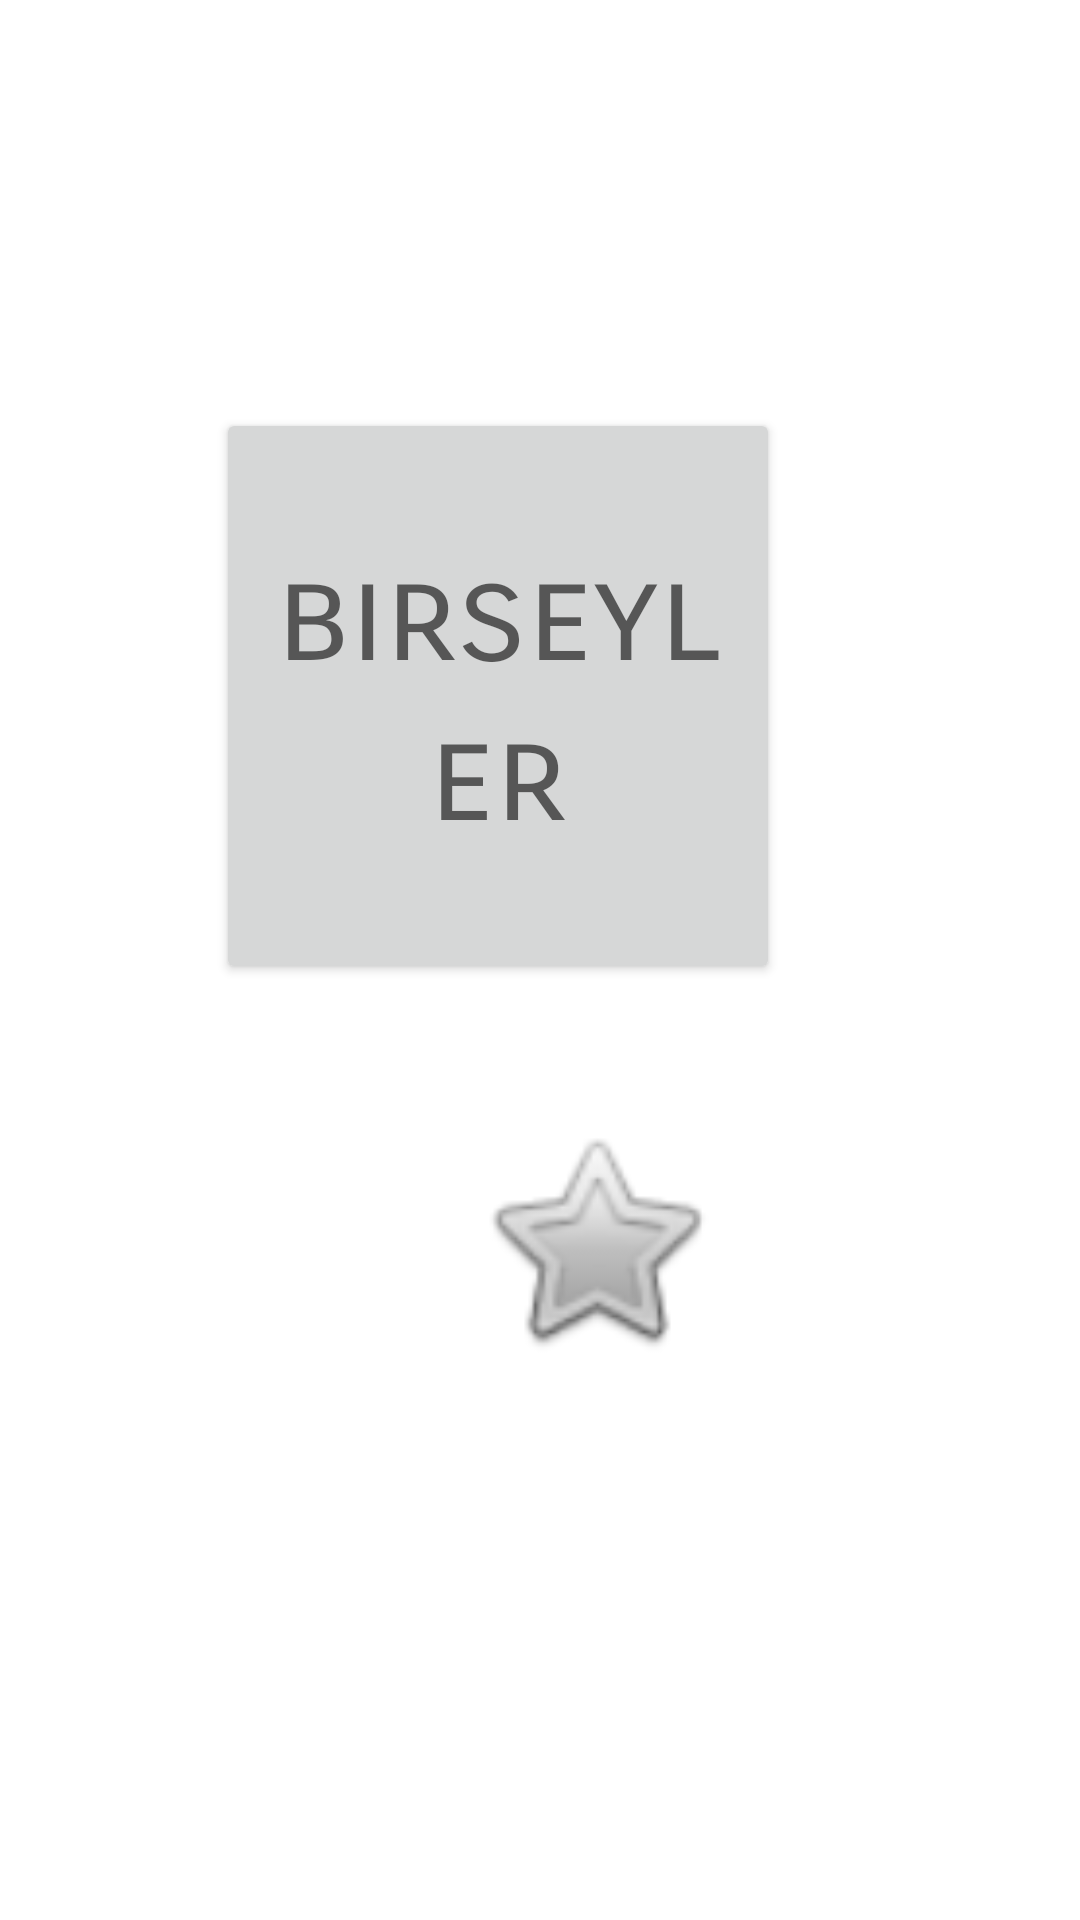

Produce the Android XML layout that renders to this screen, including the resource entries it uses.
<!-- AndroidManifest.xml: application theme Theme.Deneme2 -->
<!-- res/layout/activity_ikincisayfa.xml -->
<?xml version="1.0" encoding="utf-8"?>
<androidx.constraintlayout.widget.ConstraintLayout xmlns:android="http://schemas.android.com/apk/res/android"
    xmlns:app="http://schemas.android.com/apk/res-auto"
    xmlns:tools="http://schemas.android.com/tools"
    android:layout_width="match_parent"
    android:layout_height="match_parent"
    tools:context=".ikincisayfa">

    <Button
        android:id="@+id/button2"
        android:layout_width="188dp"
        android:layout_height="192dp"
        android:layout_marginEnd="100dp"
        android:layout_marginBottom="312dp"
        android:fontFamily="sans-serif-smallcaps"
        android:onClick="mesa"
        android:text="birseyler"
        android:textAppearance="@style/TextAppearance.AppCompat.Display2"
        app:layout_constraintBottom_toBottomOf="parent"
        app:layout_constraintEnd_toEndOf="parent" />

    <ImageView
        android:id="@+id/imageView2"
        android:layout_width="93dp"
        android:layout_height="83dp"
        android:layout_marginStart="152dp"
        android:layout_marginTop="372dp"
        app:layout_constraintStart_toStartOf="parent"
        app:layout_constraintTop_toTopOf="parent"
        app:srcCompat="@android:drawable/btn_star" />
</androidx.constraintlayout.widget.ConstraintLayout>
<!-- resources referenced by this layout -->
<resources>
  <style name="Theme.Deneme2" parent="Theme.MaterialComponents.DayNight.DarkActionBar">
          
          <item name="colorPrimary">@color/purple_500</item>
          <item name="colorPrimaryVariant">@color/purple_700</item>
          <item name="colorOnPrimary">@color/white</item>
          
          <item name="colorSecondary">@color/teal_200</item>
          <item name="colorSecondaryVariant">@color/teal_700</item>
          <item name="colorOnSecondary">@color/black</item>
          
          <item name="android:statusBarColor" tools:targetApi="l">?attr/colorPrimaryVariant</item>
          
      </style>
  <!-- not gathered from this repository: default colours our renderer supplied (Android Studio template values) -->
  <color name="purple_500">#FF6200EE</color>
  <color name="purple_700">#FF3700B3</color>
  <color name="teal_200">#FF03DAC5</color>
  <color name="teal_700">#FF018786</color>
  <color name="black">#FF000000</color>
  <color name="white">#FFFFFFFF</color>
</resources>
